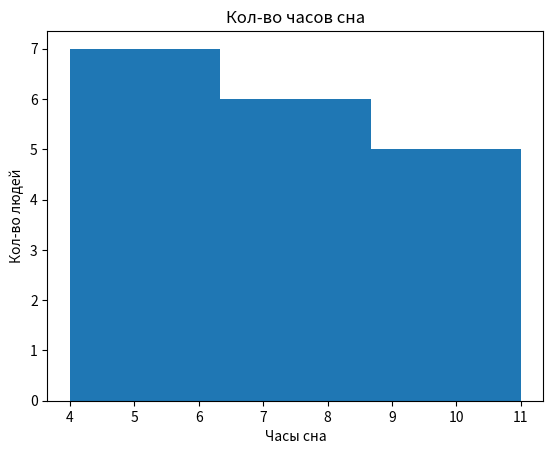

Write the Python code that produced this figure.
import matplotlib.pyplot as plt

data = [5, 6, 7, 4, 6, 5, 7, 8, 9, 10, 11, 8, 9, 10, 7, 6, 5, 8]

plt.hist(data, bins=3)

plt.title('Кол-во часов сна')
plt.xlabel('Часы сна')
plt.ylabel('Кол-во людей')

plt.show()